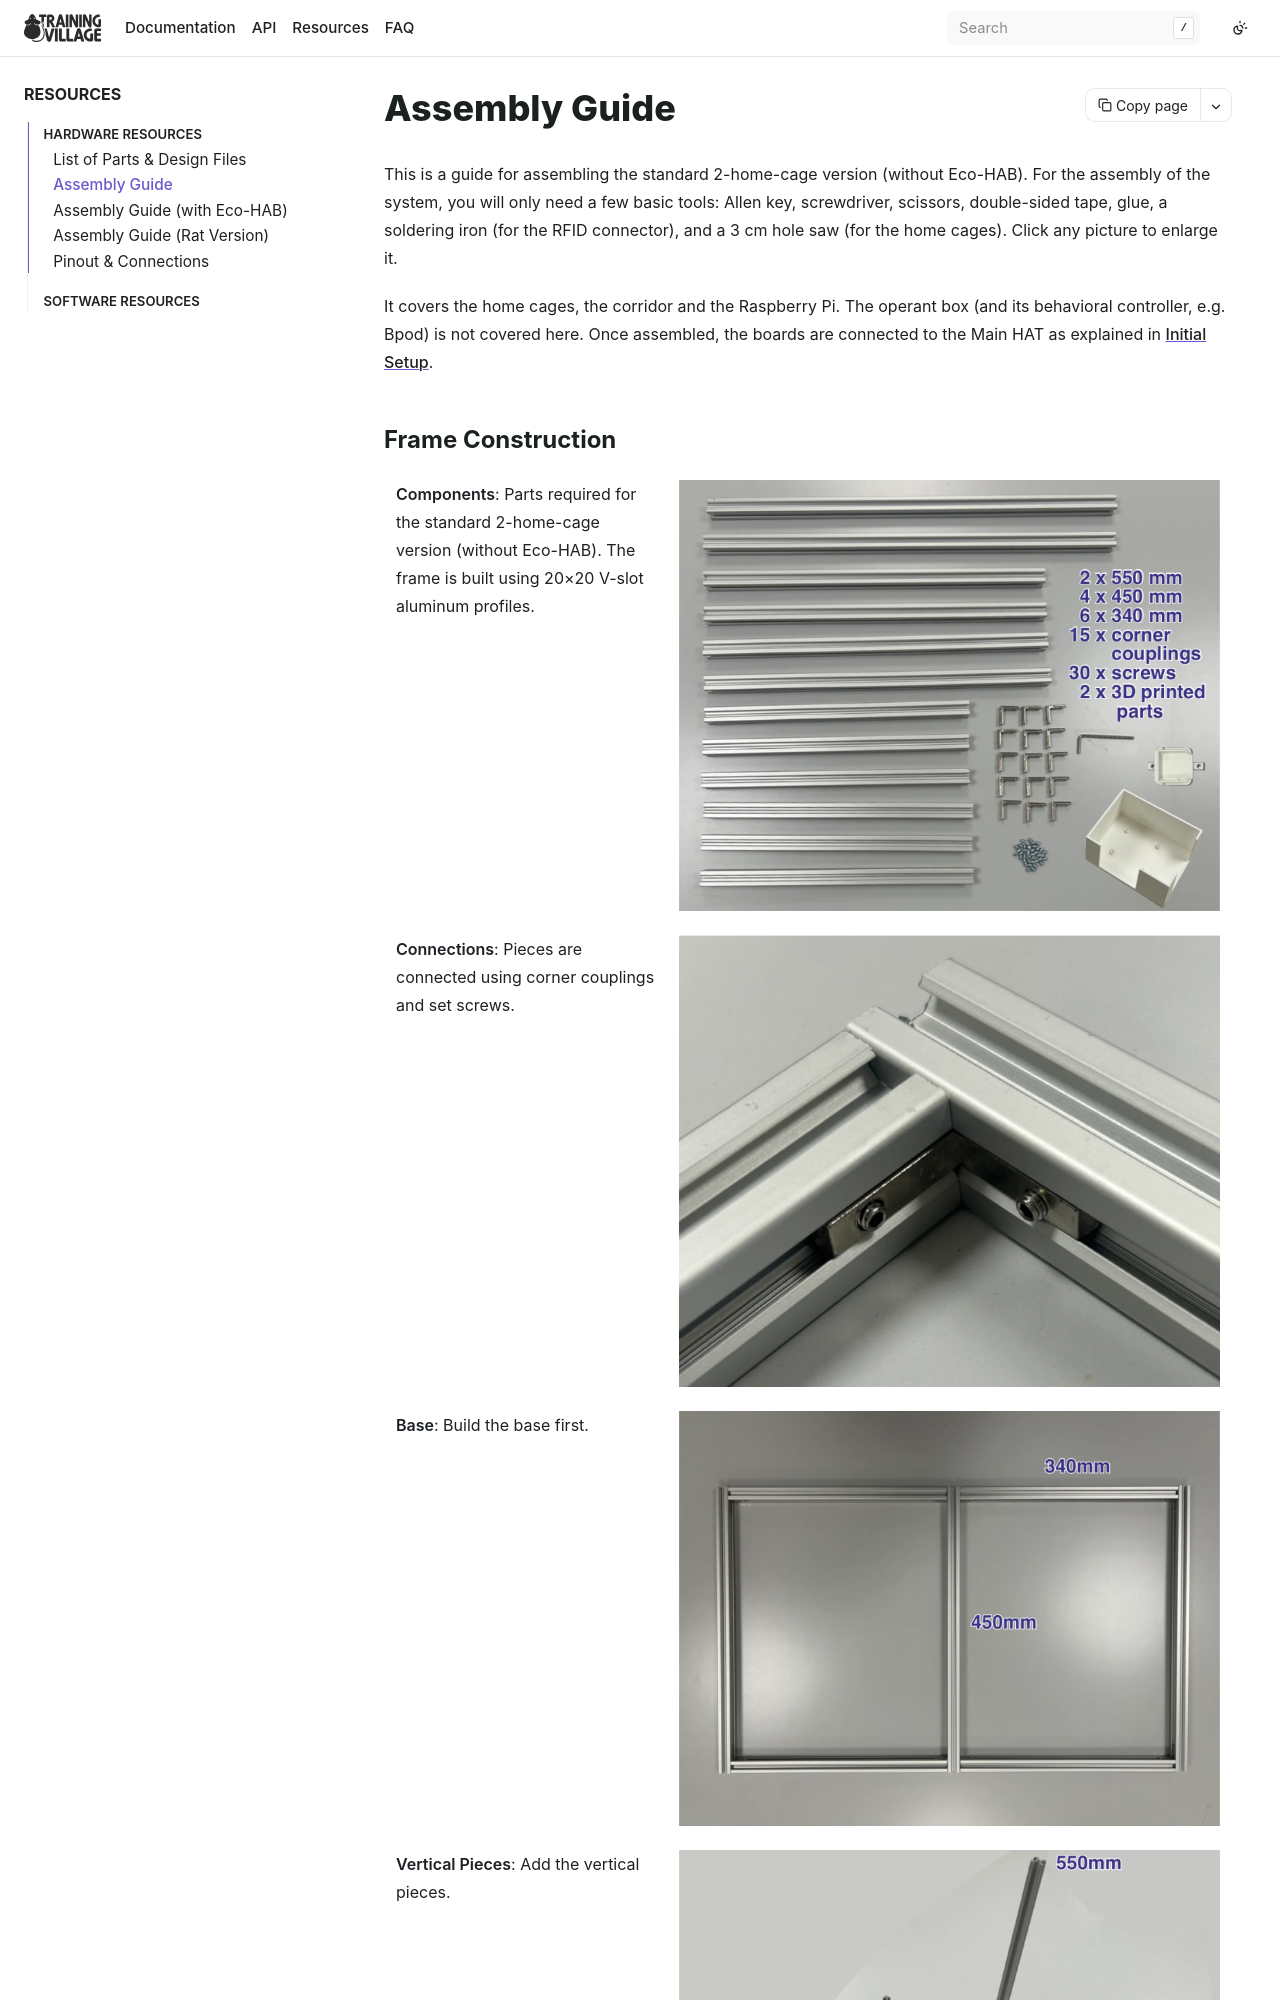

repository: BrainCircuitsBehaviorLab/village · page: resources/hardware.html · generator: sphinx

## Assembly Guide

This is a guide for assembling the standard 2-home-cage version (without Eco-HAB).
For the assembly of the system, you will only need a few basic tools: Allen key,
screwdriver, scissors, double-sided tape, glue, a soldering iron (for the RFID
connector), and a 3 cm hole saw (for the home cages). Click any picture to enlarge it.

It covers the home cages, the corridor and the Raspberry Pi. The operant box (and its
behavioral controller, e.g. Bpod) is not covered here. Once assembled, the boards are
connected to the Main HAT as explained in [Initial Setup](../preparation/initial.md).
